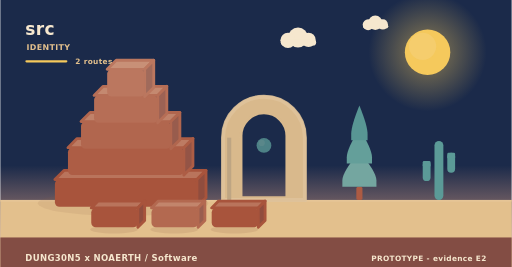
t = 0.00 s
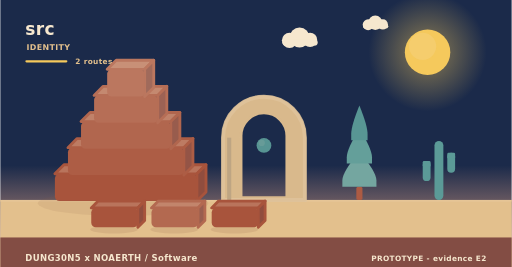
t = 2.02 s
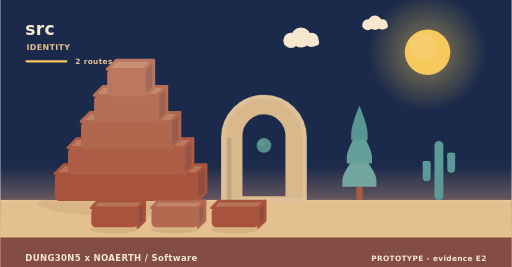
t = 3.90 s
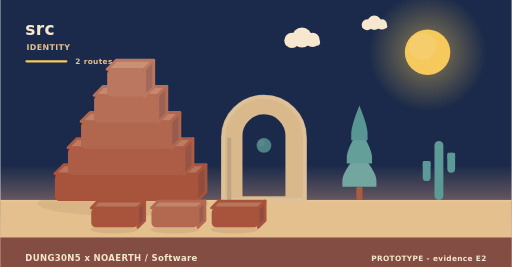
t = 5.20 s
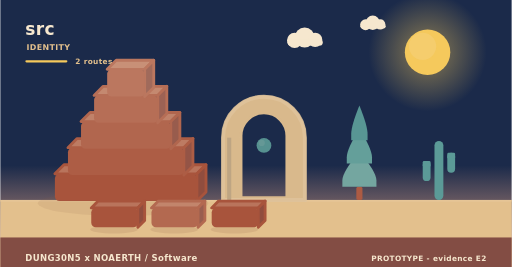
t = 8.75 s
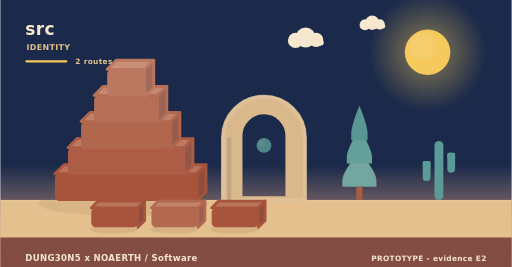
t = 10.00 s

The animated SVG that drew these frames (rendered in a browser with its animation timeline set to each time). Animation: 11 SMIL elements (animate=1,animateTransform=10); frames cover the first 10.00 s, repeats indefinitely.

<svg xmlns="http://www.w3.org/2000/svg" width="900" height="470" viewBox="0 0 900 470" role="img" aria-label="src - identity"><linearGradient id="skyh" x1="0" y1="0" x2="0" y2="1"><stop offset="0" stop-color="#1b2a4a"/><stop offset="0.62" stop-color="#1b2a4a"/><stop offset="1" stop-color="#f3ad8a"/></linearGradient><rect width="900" height="470" fill="url(#skyh)"/><radialGradient id="sunh"><stop offset="0.35" stop-color="#f5c95c" stop-opacity="0.34"/><stop offset="1" stop-color="#f5c95c" stop-opacity="0"/></radialGradient><circle cx="752" cy="92" r="104" fill="url(#sunh)"/><circle cx="752" cy="92" r="40" fill="#f5c95c"/><circle cx="743.2" cy="81.6" r="24" fill="#f5d27e" opacity="0.5"/><g><circle cx="524" cy="66" r="17.64" fill="#f6e7ce"/><circle cx="506.36" cy="71.04" r="13.44" fill="#f6e7ce"/><circle cx="542.48" cy="70.2" r="12.6" fill="#f6e7ce"/><rect x="493.76" y="69.36" width="62.16" height="10.92" rx="5.46" fill="#f6e7ce"/><animateTransform attributeName="transform" type="translate" values="0 0;24 0;0 0" dur="36s" begin="0s" repeatCount="indefinite"/></g><g><circle cx="660" cy="40" r="12.6" fill="#f6e7ce"/><circle cx="647.4" cy="43.6" r="9.6" fill="#f6e7ce"/><circle cx="673.2" cy="43" r="9" fill="#f6e7ce"/><rect x="638.4" y="42.4" width="44.4" height="7.8" rx="3.9" fill="#f6e7ce"/><animateTransform attributeName="transform" type="translate" values="0 0;-18 0;0 0" dur="46s" begin="3s" repeatCount="indefinite"/></g><rect x="0" y="352" width="900" height="118" fill="#e3c08d"/><rect x="0" y="352" width="900" height="3" fill="#e6c596"/><text x="44" y="62" font-family="Verdana,DejaVu Sans,sans-serif" font-size="30" font-weight="700" letter-spacing="0.6" fill="#f6e7ce" text-anchor="start">src</text><text x="46" y="88" font-family="Verdana,DejaVu Sans,sans-serif" font-size="14" font-weight="700" letter-spacing="0.6" fill="#e3c08d" text-anchor="start">IDENTITY</text><rect x="44" y="106" width="74" height="4" rx="2" fill="#f5c95c"/><text x="132" y="112" font-family="Verdana,DejaVu Sans,sans-serif" font-size="13" font-weight="700" letter-spacing="0.6" fill="#e3c08d" text-anchor="start">2 routes</text><ellipse cx="216" cy="358" rx="150" ry="22" fill="rgba(138,90,68,0.11)"/><g><path d="M96,306 L346,306 L362,290 L112,290 Z" fill="#b9745c" stroke="#a8543c" stroke-width="5" stroke-linejoin="round"/><path d="M346,306 L362,290 L362,338 L346,354 Z" fill="#904d3e" stroke="#a8543c" stroke-width="5" stroke-linejoin="round"/><rect x="96" y="306" width="250" height="48" rx="8" fill="#a8543c"/><animateTransform attributeName="transform" type="translate" values="0 10;0 0" dur="0.9s" begin="0s" fill="freeze"/></g><g><path d="M119,260 L323,260 L339,244 L135,244 Z" fill="#bd7b63" stroke="#ad5d45" stroke-width="5" stroke-linejoin="round"/><path d="M323,260 L339,244 L339,292 L323,308 Z" fill="#945446" stroke="#ad5d45" stroke-width="5" stroke-linejoin="round"/><rect x="119" y="260" width="204" height="48" rx="8" fill="#ad5d45"/><animateTransform attributeName="transform" type="translate" values="0 10;0 0" dur="0.9s" begin="0.28s" fill="freeze"/></g><g><path d="M142,214 L300,214 L316,198 L158,198 Z" fill="#c0826a" stroke="#b1664e" stroke-width="5" stroke-linejoin="round"/><path d="M300,214 L316,198 L316,246 L300,262 Z" fill="#985c4d" stroke="#b1664e" stroke-width="5" stroke-linejoin="round"/><rect x="142" y="214" width="158" height="48" rx="8" fill="#b1664e"/><animateTransform attributeName="transform" type="translate" values="0 10;0 0" dur="0.9s" begin="0.56s" fill="freeze"/></g><g><path d="M165,168 L277,168 L293,152 L181,152 Z" fill="#c48970" stroke="#b66e56" stroke-width="5" stroke-linejoin="round"/><path d="M277,168 L293,152 L293,200 L277,216 Z" fill="#9c6254" stroke="#b66e56" stroke-width="5" stroke-linejoin="round"/><rect x="165" y="168" width="112" height="48" rx="8" fill="#b66e56"/><animateTransform attributeName="transform" type="translate" values="0 10;0 0" dur="0.9s" begin="0.84s" fill="freeze"/></g><g><path d="M188,122 L254,122 L270,106 L204,106 Z" fill="#c89077" stroke="#bb775f" stroke-width="5" stroke-linejoin="round"/><path d="M254,122 L270,106 L270,154 L254,170 Z" fill="#a06a5b" stroke="#bb775f" stroke-width="5" stroke-linejoin="round"/><rect x="188" y="122" width="66" height="48" rx="8" fill="#bb775f"/><animateTransform attributeName="transform" type="translate" values="0 10;0 0" dur="0.9s" begin="1.12s" fill="freeze"/></g><path d="M392,352 L392,242.32 A72,72 0 0 1 536,242.32 L536,352 Z M423.68,348 L423.68,239.09 A40.32,40.32 0 0 1 504.32,239.09 L504.32,348 Z" fill="#d9b98c" fill-rule="evenodd" stroke="#d9b98c" stroke-width="5" stroke-linejoin="round"/><path d="M392,352 L392,242.32 A72,72 0 0 1 536,242.32 L536,352 Z" fill="none" stroke="#e0c49c" stroke-width="7" stroke-linecap="round" opacity="0.85"/><rect x="399.2" y="242.32" width="7.2" height="109.68" fill="#bea583"/><g><circle cx="464" cy="256" r="13" fill="#5b9a97"/><circle cx="460.1" cy="251.58" r="5.46" fill="#7aa9a2" opacity="0.55"/><animate attributeName="opacity" values="0.78;1;0.78" dur="5.2s" begin="0s" repeatCount="indefinite"/></g><rect x="626.6" y="328.64" width="10.8" height="23.36" rx="3" fill="#ac5b43"/><path d="M632,267.32 Q602,302.89 602,317.6 Q602,328.64 602,328.64 L662,328.64 Q662,328.64 662,317.6 Q662,302.89 632,267.32 Z" fill="#74a6a0"/><path d="M632,226.44 Q609.8,262.01 609.8,276.72 Q609.8,287.76 609.8,287.76 L654.2,287.76 Q654.2,287.76 654.2,276.72 Q654.2,262.01 632,226.44 Z" fill="#649f9a"/><path d="M632,185.56 Q617.6,221.13 617.6,235.84 Q617.6,246.88 617.6,246.88 L646.4,246.88 Q646.4,246.88 646.4,235.84 Q646.4,221.13 632,185.56 Z" fill="#589694"/><rect x="764.18" y="248" width="15.64" height="104" rx="7.82" fill="#5b9a97"/><rect x="743.48" y="283.36" width="13.8" height="35.36" rx="6.9" fill="#5b9a97"/><rect x="743.48" y="283.36" width="13.8" height="10.4" rx="2.3" fill="#5b9a97"/><rect x="786.72" y="268.8" width="13.8" height="35.36" rx="6.9" fill="#5b9a97"/><rect x="786.72" y="268.8" width="13.8" height="10.4" rx="2.3" fill="#5b9a97"/><ellipse cx="200" cy="404" rx="42" ry="7" fill="rgba(138,90,68,0.15)"/><g><path d="M160,366 L242,366 L254,354 L172,354 Z" fill="#b9745c" stroke="#a8543c" stroke-width="5" stroke-linejoin="round"/><path d="M242,366 L254,354 L254,388 L242,400 Z" fill="#904d3e" stroke="#a8543c" stroke-width="5" stroke-linejoin="round"/><rect x="160" y="366" width="82" height="34" rx="8" fill="#a8543c"/><animateTransform attributeName="transform" type="translate" values="0 10;0 0" dur="0.7s" begin="0.8s" fill="freeze"/></g><ellipse cx="306" cy="404" rx="42" ry="7" fill="rgba(138,90,68,0.15)"/><g><path d="M266,366 L348,366 L360,354 L278,354 Z" fill="#c2856c" stroke="#b36950" stroke-width="5" stroke-linejoin="round"/><path d="M348,366 L360,354 L360,388 L348,400 Z" fill="#995e4f" stroke="#b36950" stroke-width="5" stroke-linejoin="round"/><rect x="266" y="366" width="82" height="34" rx="8" fill="#b36950"/><animateTransform attributeName="transform" type="translate" values="0 10;0 0" dur="0.7s" begin="0.95s" fill="freeze"/></g><ellipse cx="412" cy="404" rx="42" ry="7" fill="rgba(138,90,68,0.15)"/><g><path d="M372,366 L454,366 L466,354 L384,354 Z" fill="#b9745c" stroke="#a8543c" stroke-width="5" stroke-linejoin="round"/><path d="M454,366 L466,354 L466,388 L454,400 Z" fill="#904d3e" stroke="#a8543c" stroke-width="5" stroke-linejoin="round"/><rect x="372" y="366" width="82" height="34" rx="8" fill="#a8543c"/><animateTransform attributeName="transform" type="translate" values="0 10;0 0" dur="0.7s" begin="1.1s" fill="freeze"/></g><rect x="0" y="418" width="900" height="52" rx="0" fill="#7e4740" opacity="0.94"/><text x="44" y="460" font-family="Verdana,DejaVu Sans,sans-serif" font-size="15" font-weight="700" letter-spacing="0.6" fill="#f6e7ce" text-anchor="start">DUNG30N5 x NOAERTH  /  Software</text><text x="856" y="460" font-family="Verdana,DejaVu Sans,sans-serif" font-size="13" font-weight="700" letter-spacing="0.6" fill="#f6e7ce" text-anchor="end">PROTOTYPE  -  evidence E2</text></svg>
